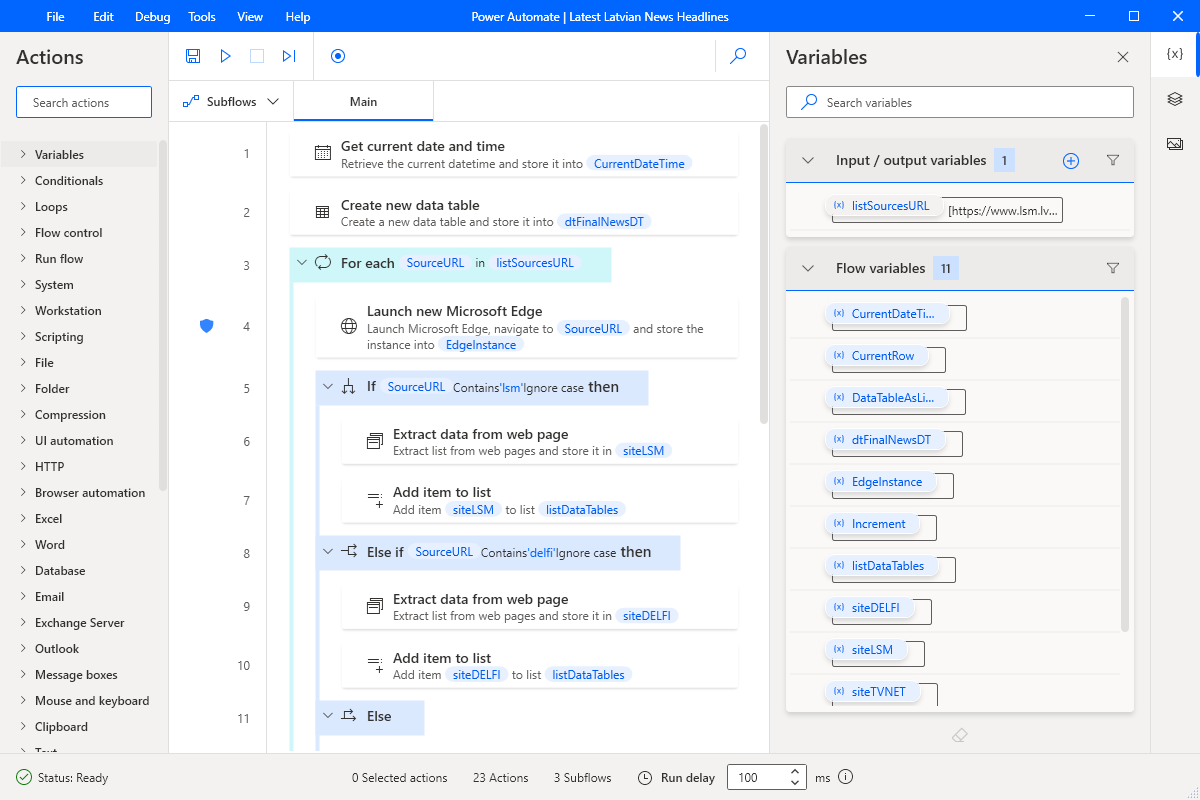
Task: Export contents of PAD Flow into a folder structure resembling the Flow, complete with all arguments and subflows
Workflow: PAD_RetrieveSubflowNamesAsTable

Step 1: Use Application: Power Automate on the element 'Power Automate | *{0}*' (pad.designer.exe)

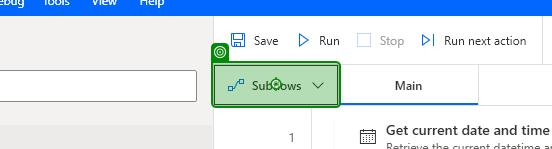
Step 2: click on 'Subflows'

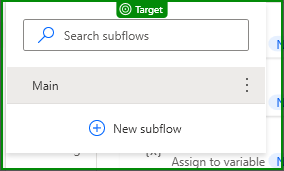
Step 3: get-text from 'Subflow Panel'

Step 4: click on 'Subflows' (same screen as step 2)